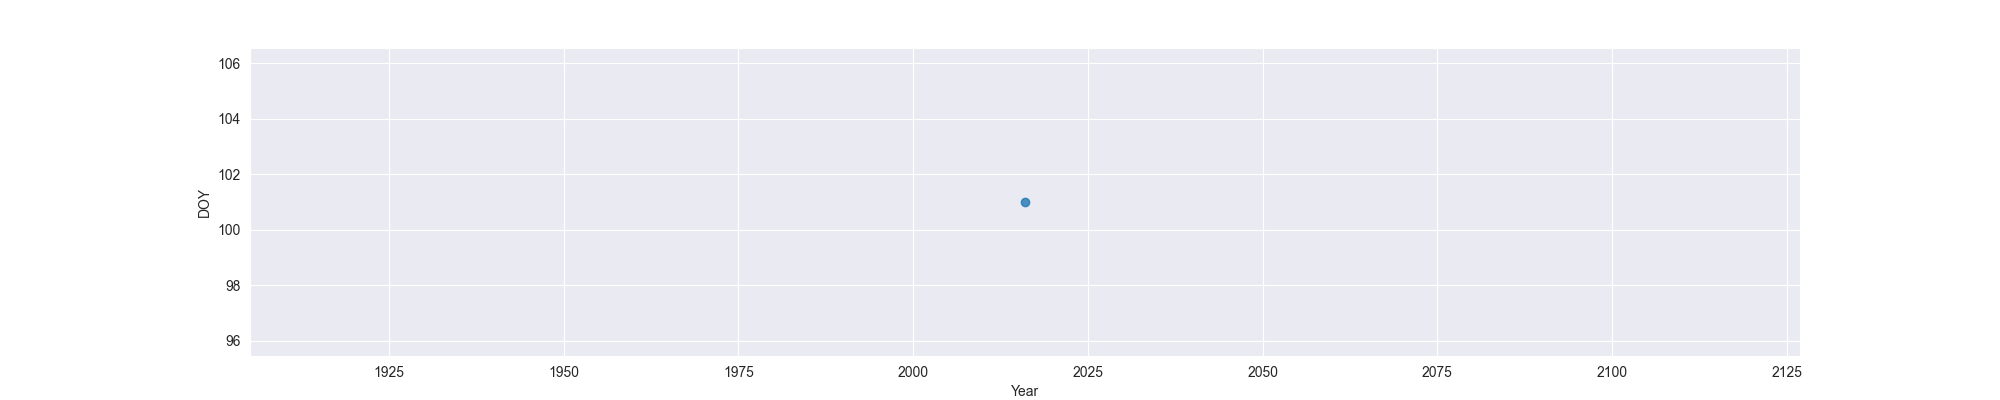

Values plotted in this chart, from the file beside it:
Year, MO, OW, FO
2016, 101, , 
